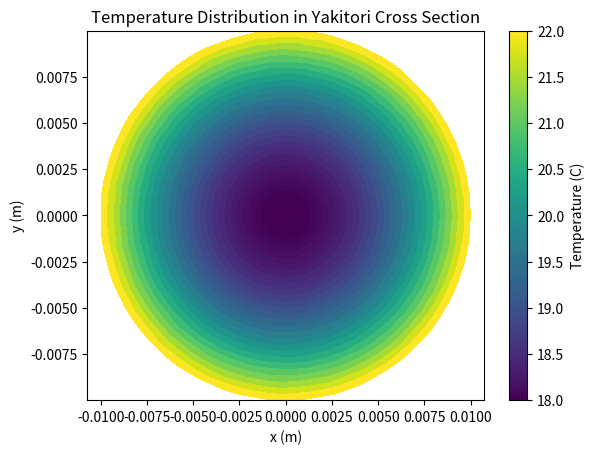

This chart was generated by the following Python code: (Note: this script raises an exception after producing the figure.)
import numpy as np
import scipy as sp
import matplotlib
matplotlib.use('Agg')
import matplotlib.pyplot as plt
import matplotlib.animation as animation
plt.rcParams['animation.ffmpeg_path'] = r'C:\\ffmpeg\\bin\\ffmpeg.exe'

def flux(temperature_C = 593, outer_temperature_C = 20):
    # convert to kelvin
    temperature_K = temperature_C + 273.15
    outer_temperature_K = outer_temperature_C + 273.15
    emissivity = 0.77
    # stefan-boltzmann law
    M = 5.67e-8 * emissivity * (temperature_K ** 4 - outer_temperature_K ** 4)
    return M

R = 0.01
L= 0.1
# build cylindrical mesh
# set the number of divisions in the r direction
n_r = 30
d_r = R / n_r
# set the number of time steps
n_t = 5000
# set the thermal conductivity of chicken meat (Siripon et al. 2007)
# alpha = 0.4930
alpha = 10
# set the time step
d_t = d_r ** 2 / (2 * alpha)
print('dt: ', d_t)
# set the thermal diffusivity of chicken meat (Tavman et al. 2007)
k = alpha / (0.96 * 3.447)
# set the thermal
# calculate flux at the location of cooking
heat_source = 593
# divide by 2 to spread out the heat across the whole cylinder
flux_at_cooking_location = flux(heat_source, 20) / 2
print('flux at cooking location in W/m^2: ', flux_at_cooking_location)
# divide by 2 to spread out the heat across the whole cylinder

def cooking_simulation(T, n_t, n_r, alpha, d_t, d_r, r, heat_source, flux):
    for t in range(1, n_t):
        T_temp = np.zeros(n_r)
        # update radial grid points using finite differences
        for i in range(1, n_r - 1):
            T_temp[i] = T[t-1, i] + alpha * d_t * ((T[t-1, i+1] - 2*T[t-1, i] + T[t-1, i-1]) / d_r ** 2)
        # update center assuming insulated boundary
        T_temp[0] = T_temp[1]
        # update outer boundary with heat flux
        T_temp[-1] = T_temp[-2] + (flux(heat_source, T_temp[-1]) / 2) * d_r / alpha
        T[t, :] = T_temp
    return T

r = np.linspace(d_r / 2, R - d_r / 2, n_r)
T_initial = 20 * np.ones(len(r))
T = np.zeros((n_t, n_r))
T[0, :] = T_initial

T = cooking_simulation(T, n_t, n_r, alpha, d_t, d_r, r, heat_source, flux)
# # plot T over time as a set of colored bars
# plt.figure()
# plt.imshow(T, aspect='auto')
# plt.colorbar().set_label('Temperature (C)')
# plt.xlabel('radius (dr)')
# plt.ylabel('time (dt)')
# plt.title('Yakitori Cooking Simulation')
# plt.show()
# print('Total time: ', n_t * d_t, 'seconds')

def plot_cross_section(T, r, n_t, ax):
    T_cross_section = T[n_t, :]
    theta = np.linspace(0, 2 * np.pi, 100)
    r_grid, theta_grid = np.meshgrid(r, theta)
    X = r_grid * np.cos(theta_grid)
    Y = r_grid * np.sin(theta_grid)
    Z = np.tile(T_cross_section, (100, 1))

    ax.clear()  # Clear previous frame
    mesh = ax.pcolormesh(X, Y, Z, shading='auto')
    if not hasattr(plot_cross_section, "colorbar"):  # Add colorbar only once
        plot_cross_section.colorbar = plt.colorbar(mesh, ax=ax, label='Temperature (C)')
    ax.set_xlabel('x (m)')
    ax.set_ylabel('y (m)')
    ax.set_title('Temperature Distribution in Yakitori Cross Section')
    ax.axis('equal')

fig, ax = plt.subplots()

def update_plot(i):
    print(i)
    plot_cross_section(T, r, i, ax)

ani = animation.FuncAnimation(fig, update_plot, frames=range(0, n_t, n_t // 20))
ani.save('yakitori_cooking_simulation.mp4', writer='ffmpeg')
plt.close(fig)